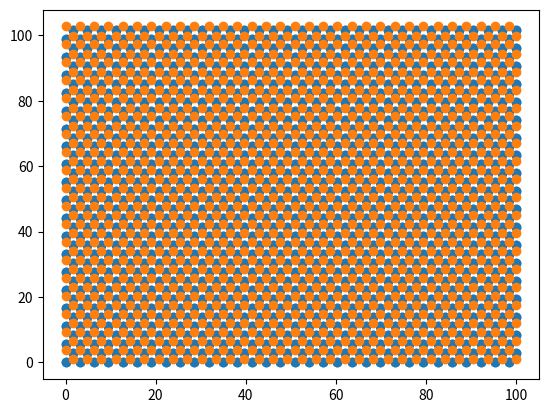

This chart was generated by the following Python code:
import numpy as np
import math
import pandas as pd
from operator import add
import random
import decimal
#this code creates a perfect MoS2 lattice (in 2 files- one with Mo coordinates, the other with S coordinates.)
#the 2 files are then plotted in 2D (so atom height is  not visible) on top of each other

#this clear zone both layers

a = 3.176
b = 5.5
c = 6.1
# [redacted]
Mo1 = [0,3.677,3.05]
Mo2 = [1.588,0.917,3.05]
S1 = [0,0,0]
S2 = [0,0,6.1]
S3 = [1.588,2.75,0]
S4 = [1.588,2.75,6.1]

#this function gives the basic framework of allowed positions of atoms on the MoS2 lattice.
def basis_lattice_funt(n,m,l):
    #range(n) gives all integer values from 0 to n. the command list lists them out in an array
    x=list(range(n)) 
    #panda series are a 1D array which can hold data. It tells you the position on the array and the value corresponding to that position.
    s = pd.Series(x) 
    #turns the array into units which are in terms of the lattice constant in the a direction (one of the axes)
    x=s*a
    y=list(range(m))
    s = pd.Series(y)
    y=s*b
    z=list(range(l))
    #z should be non varying (hence why it's range is 1) because we are considering 2D MoS2- so only one layer thick
    return [[j,k,l] for j in x for k in y for l in z]
    
def coordinate(position, lattice, coordinates):   
    for i in range(len(position)): 
        for point in range(len(lattice)):
            coordinates.append(list( map(add,lattice[point], position[i]))) 

def roundCoordinates(c):
    coordinates = c
    for i in range(len(coordinates)):
        for j in range(len(coordinates[i])):
            coordinates[i][j] = round(coordinates[i][j], 3)
    return coordinates

#n = x, m = y
count=500
for i in range(1500-count):
    #n=random.randint(20,50)
    #m=random.randint(20,50)
    m=19
    n=int(m*b/a)
    l=1
    basis_lattice = basis_lattice_funt(n,m,l)
    Mo_coordinate = []
    S_coordinate = []


from mpl_toolkits.mplot3d import Axes3D
import matplotlib.pyplot as plt

Mo_position = [Mo1]+[Mo2]
S_position = [S1]+[S2]+[S3]+[S4]

#generate the perfect lattice
coordinate(Mo_position, basis_lattice,Mo_coordinate)
coordinate(S_position, basis_lattice,S_coordinate)
Mo_coordinate = np.array(Mo_coordinate)
S_coordinate = roundCoordinates(S_coordinate)
S_coordinate = np.array(S_coordinate)
S_copy = S_coordinate

#this saves it as a separate csv. Currently Mo and S coordinates are being saved in 2 separate csv files, but it should be the same file
#to be read successfully by MULTEM.
pd.DataFrame(S_coordinate).to_csv("S_arraytest.csv")
pd.DataFrame(Mo_coordinate).to_csv("Mo_arraytest.csv")

#plotting the Sulphur coordinates and Moo coordinates onto the same graph:the 2D plot does NOT show that atoms are at different heights
plt.scatter(S_coordinate[:,0] , S_coordinate[:,1])
plt.scatter(Mo_coordinate[:,0] , Mo_coordinate[:,1])
plt.show()
    